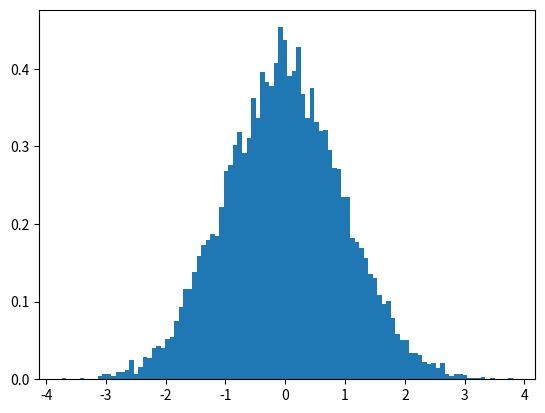

Write the Python code that produced this figure.
# -*- coding: utf-8 -*-
# author:Gary
import numpy as np
import matplotlib.pyplot as plt

# ********典型图制作：直方图:归一化*******#
np.random.seed(0)
data = np.random.randn(10000)

# 绘制直方图，bins指定组数,normed指定是否归一化
# 3.1版本会弃用normed，替换为density
plt.hist(data, bins=100, density=True)
plt.show()
